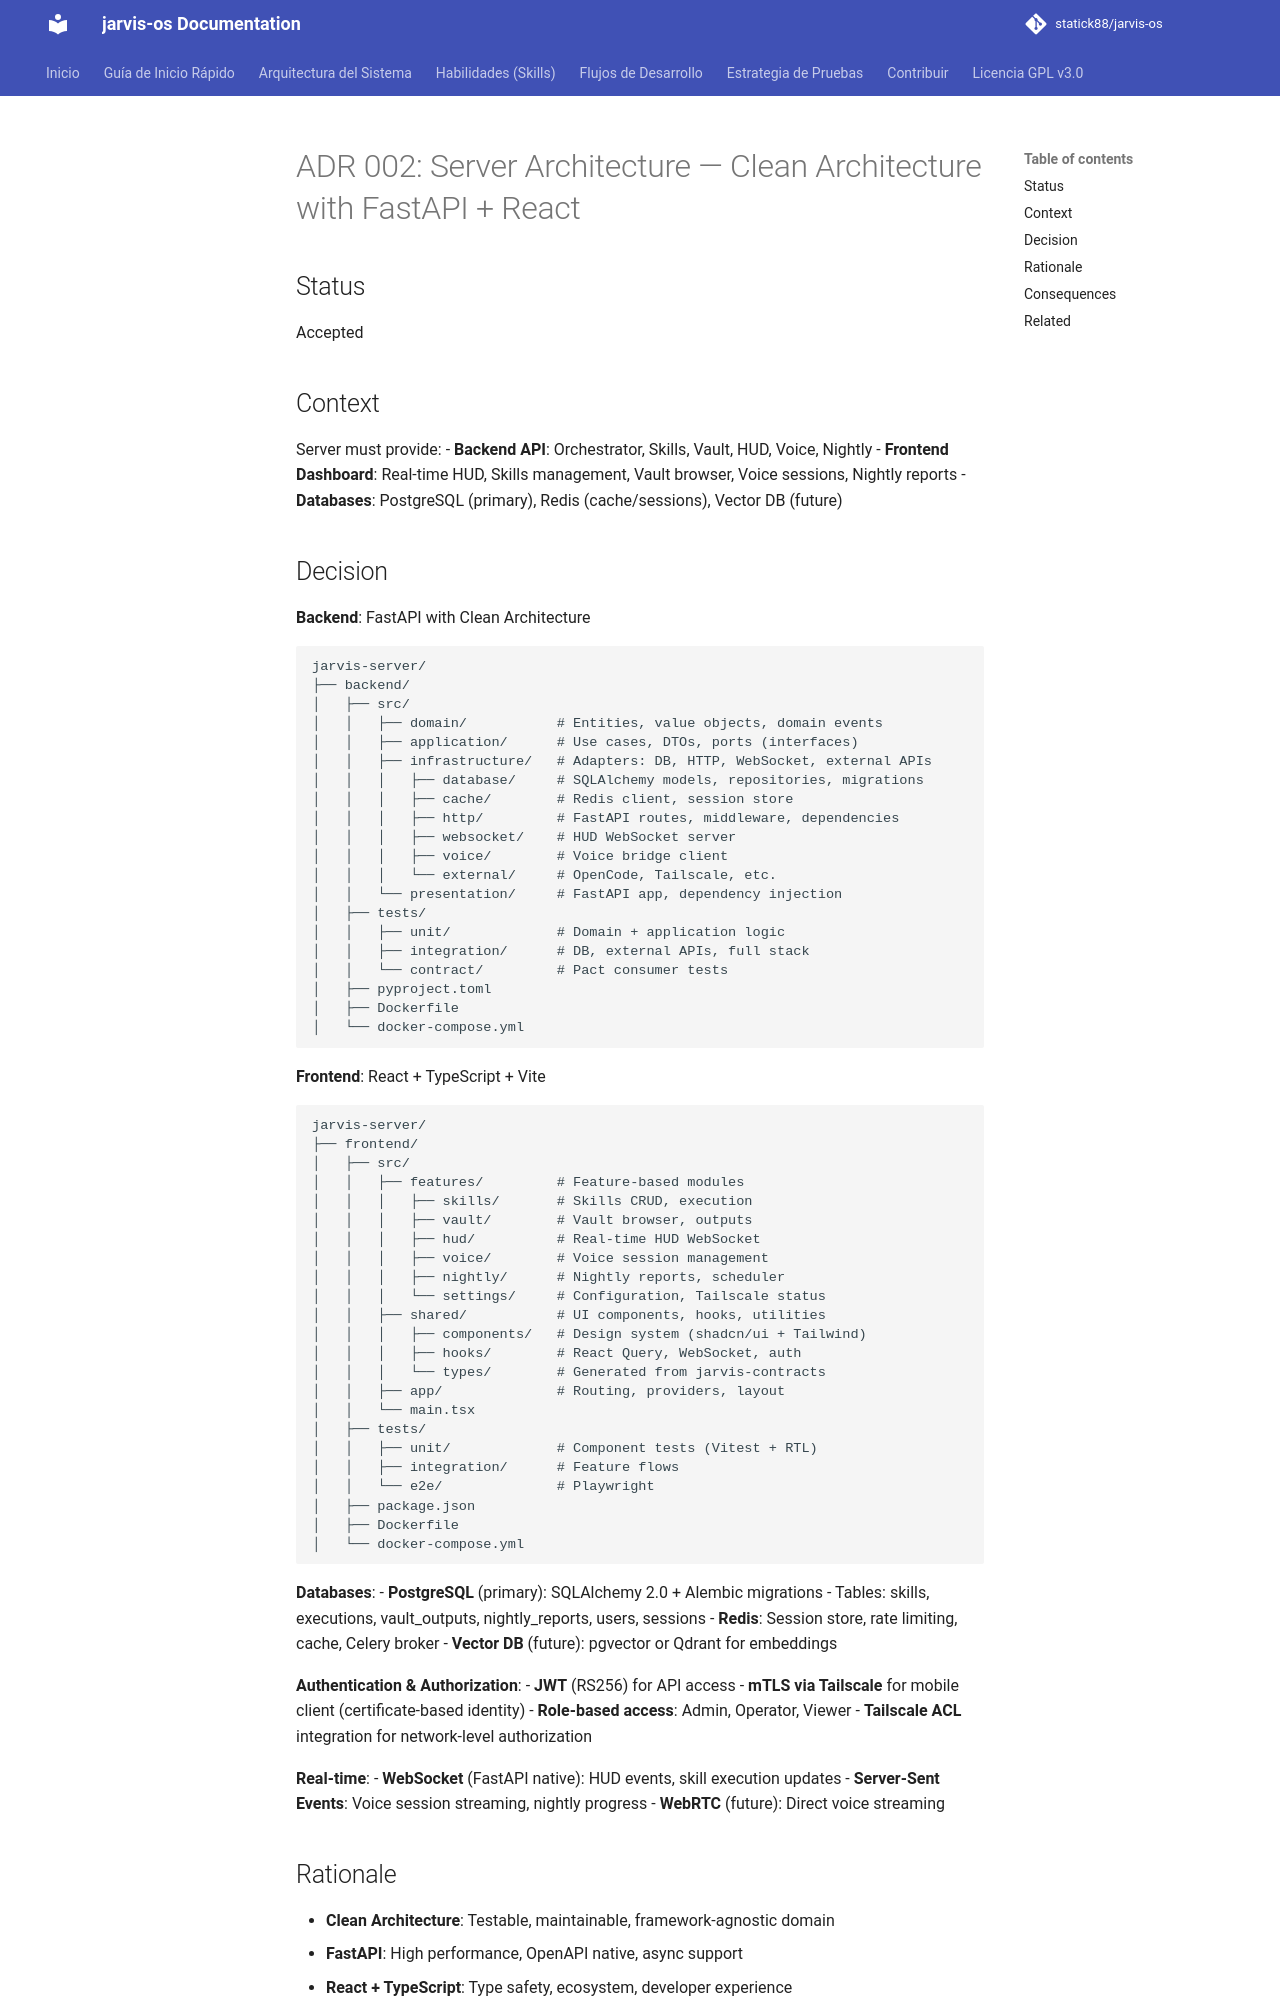

repository: statick88/jarvis-os · page: adr/002-server-architecture/index.html · generator: mkdocs

# ADR 002: Server Architecture — Clean Architecture with FastAPI + React

## Status
Accepted

## Context
Server must provide:
- **Backend API**: Orchestrator, Skills, Vault, HUD, Voice, Nightly
- **Frontend Dashboard**: Real-time HUD, Skills management, Vault browser, Voice sessions, Nightly reports
- **Databases**: PostgreSQL (primary), Redis (cache/sessions), Vector DB (future)
